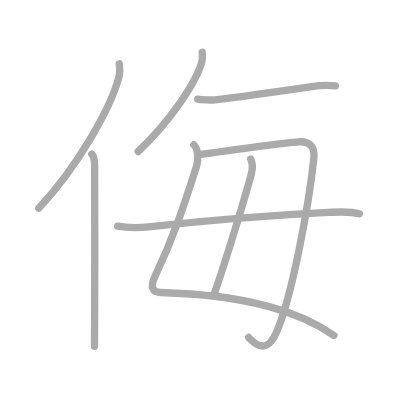
t = 0.00 s
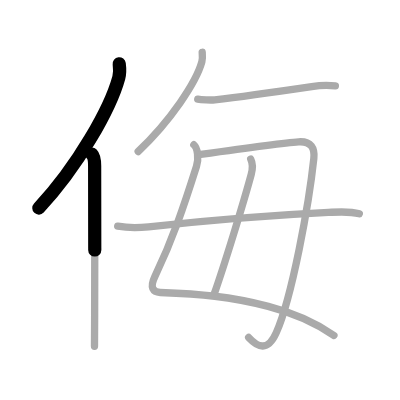
t = 1.50 s
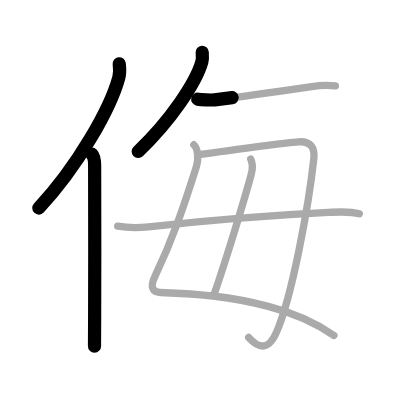
t = 3.25 s
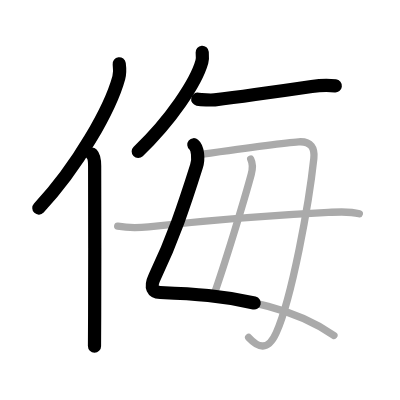
t = 4.75 s
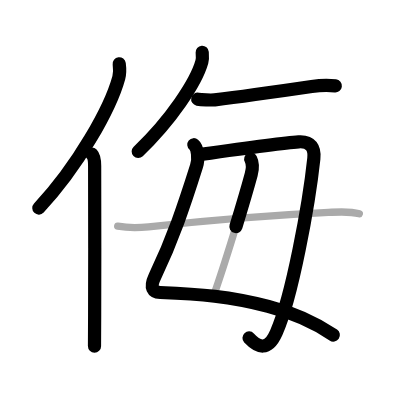
t = 6.50 s
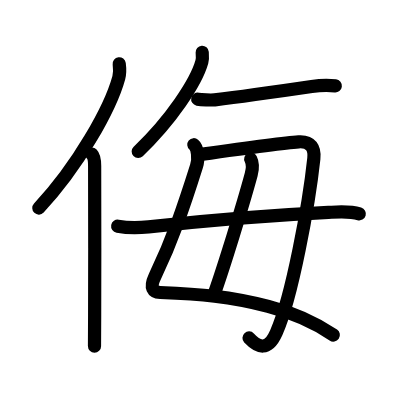
t = 8.00 s

The animated SVG that drew these frames (rendered in a browser with its animation timeline set to each time). Animation: 8 SMIL elements (animate=8); one cycle of 8.00 s.

<?xml version="1.0" standalone="no"?>
<!DOCTYPE svg PUBLIC "-//W3C//DTD SVG 1.1//EN"   "http://www.w3.org/Graphics/SVG/1.1/DTD/svg11.dtd">
<svg width="400px" height="400px"  version="1.1" xmlns="http://www.w3.org/2000/svg">
  <defs>
    <marker id="Triangle" viewBox="0 0 10 10" refX="0" refY="5" markerUnits="strokeWidth" markerWidth="3" style="stroke-opacity:0%;fill:#aaaaaa;" markerHeight="2" orient="auto">
      <path d="M 0 0 L 10 5 L 0 10 z" />
    </marker>
    
    <marker id="Arrow" viewBox="0 0 10 10" refX="5" refY="5" markerUnits="strokeWidth" markerWidth="1.8" style="stroke-opacity:0%;fill:#770000;" markerHeight="2" orient="auto">
      <path d="M 0 4 L 6 4 L 4 1 L 10 5 L 4 9 L 6 6 L 0 6 z" />
        <circle cx="5" cy="5" r="5" />
      </marker>
    
    <marker id="TriangleRed" viewBox="0 0 10 10" refX="0" refY="5" markerUnits="strokeWidth" markerWidth="3" style="stroke-opacity:0%;fill:#CC0000;" markerHeight="2" orient="auto">
      <path d="M 0 0 L 10 5 L 0 10 z" />
    </marker>
    
    <marker id="ArrowRed" viewBox="0 0 10 10" refX="5" refY="5" markerUnits="strokeWidth" markerWidth="1.8" style="stroke-opacity:0%;fill:#CC0000;" markerHeight="2" orient="auto">
      <path d="M 0 4 L 6 4 L 4 1 L 10 5 L 4 9 L 6 6 L 0 6 z" />
        <circle cx="5" cy="5" r="5" />
      </marker>
    
  </defs>
  
  <path style="fill:#ffffff; fill-opacity:100%; fill-rule:evenodd; stroke-width:0;" d="M 0 0 L 400px 0 L 400px 400px L 0 400px L 0 0" />

  <g transform="scale(3.6697247706422 3.6697247706422)">
<path style="fill:none; fill-opacity:0%; fill-rule:evenodd; stroke:#aaaaaa; stroke-opacity:100%; stroke-width: 1.5pt; stroke-linejoin:round; stroke-linecap:round;" d="M32.49 17.39c0.14 1.08 0.24 2.44-0.12 3.77c-2.29 8.41-11.14 24.16-21.81 35.56"></path>
<path style="fill:none; fill-opacity:0%; fill-rule:evenodd; stroke:#aaaaaa; stroke-opacity:100%; stroke-width: 1.5pt; stroke-linejoin:round; stroke-linecap:round;" d="M25.03 42c0.59 0.61 0.76 1.97 0.76 3.23c0 10.08 0.08 28.85 0 40.77c-0.02 3.48-0.04 6.4-0.04 8.38"></path>
<path style="fill:none; fill-opacity:0%; fill-rule:evenodd; stroke:#aaaaaa; stroke-opacity:100%; stroke-width: 1.5pt; stroke-linejoin:round; stroke-linecap:round;" d="M55.1 14.25c0.05 0.65 0.16 1.69-0.09 2.6c-1.55 5.6-8.51 16.02-17.36 24.43"></path>
<path style="fill:none; fill-opacity:0%; fill-rule:evenodd; stroke:#aaaaaa; stroke-opacity:100%; stroke-width: 1.5pt; stroke-linejoin:round; stroke-linecap:round;" d="M53.88 27.02c0.94 0.18 3.7 0.29 4.62 0.18c4.47-0.52 18.49-2.45 26.44-3.62c2.43-0.36 4.03-0.45 6.45-0.17"></path>
<path style="fill:none; fill-opacity:0%; fill-rule:evenodd; stroke:#aaaaaa; stroke-opacity:100%; stroke-width: 1.5pt; stroke-linejoin:round; stroke-linecap:round;" d="M52.82 39.44c1.03 0.85 1.4 3.75 0.72 5.89c-3.37 10.67-6.4 19.7-11.35 30.04c-1.45 3.03-0.49 4.25 1.47 4.33c10.84 0.43 18.96 1.05 29.44 3.78c5.98 1.55 12.27 4.02 17.89 7.93"></path>
<path style="fill:none; fill-opacity:0%; fill-rule:evenodd; stroke:#aaaaaa; stroke-opacity:100%; stroke-width: 1.5pt; stroke-linejoin:round; stroke-linecap:round;" d="M54.69 42.07c6.68-0.95 22.21-3.14 26.69-3.43c3.45-0.22 4.43 1.81 4.14 4.54c-1.33 12.48-5.94 37.8-10.23 47.46c-2.3 5.17-4.97 4.12-7.54 1.33"></path>
<path style="fill:none; fill-opacity:0%; fill-rule:evenodd; stroke:#aaaaaa; stroke-opacity:100%; stroke-width: 1.5pt; stroke-linejoin:round; stroke-linecap:round;" d="M68.32 43.35c0.45 0.88 0.63 2.39 0.13 4.22c-2.32 8.56-7.53 25.28-10.01 32.34"></path>
<path style="fill:none; fill-opacity:0%; fill-rule:evenodd; stroke:#aaaaaa; stroke-opacity:100%; stroke-width: 1.5pt; stroke-linejoin:round; stroke-linecap:round;" d="M32.07 61.64c3.43 0.61 5.94 0.44 8.42 0.17c12.25-1.31 31.7-3.07 49-3.92c2.76-0.14 5.75-0.41 8.43 0.38"></path>

<path style="fill:none; fill-opacity:0%; fill-rule:evenodd; stroke:#000000; stroke-opacity:100%; stroke-width: 2.7pt; stroke-linejoin:round; stroke-linecap:round;" d="M32.49 17.39c0.14 1.08 0.24 2.44-0.12 3.77c-2.29 8.41-11.14 24.16-21.81 35.56" pathLength="100" stroke-dashoffset="100" stroke-dasharray="100 105"><animate id="dashAnim1" attributeName="stroke-dashoffset" from="100" to="0" dur="1s" calcMode="linear" fill="freeze"/></path>
<path style="fill:none; fill-opacity:0%; fill-rule:evenodd; stroke:#000000; stroke-opacity:100%; stroke-width: 2.7pt; stroke-linejoin:round; stroke-linecap:round;" d="M25.03 42c0.59 0.61 0.76 1.97 0.76 3.23c0 10.08 0.08 28.85 0 40.77c-0.02 3.48-0.04 6.4-0.04 8.38" pathLength="100" stroke-dashoffset="100" stroke-dasharray="100 105"><animate id="dashAnim2" attributeName="stroke-dashoffset" from="100" to="0" dur="1s" calcMode="linear" begin="dashAnim1.end" fill="freeze"/></path>
<path style="fill:none; fill-opacity:0%; fill-rule:evenodd; stroke:#000000; stroke-opacity:100%; stroke-width: 2.7pt; stroke-linejoin:round; stroke-linecap:round;" d="M55.1 14.25c0.05 0.65 0.16 1.69-0.09 2.6c-1.55 5.6-8.51 16.02-17.36 24.43" pathLength="100" stroke-dashoffset="100" stroke-dasharray="100 105"><animate id="dashAnim3" attributeName="stroke-dashoffset" from="100" to="0" dur="1s" calcMode="linear" begin="dashAnim2.end" fill="freeze"/></path>
<path style="fill:none; fill-opacity:0%; fill-rule:evenodd; stroke:#000000; stroke-opacity:100%; stroke-width: 2.7pt; stroke-linejoin:round; stroke-linecap:round;" d="M53.88 27.02c0.94 0.18 3.7 0.29 4.62 0.18c4.47-0.52 18.49-2.45 26.44-3.62c2.43-0.36 4.03-0.45 6.45-0.17" pathLength="100" stroke-dashoffset="100" stroke-dasharray="100 105"><animate id="dashAnim4" attributeName="stroke-dashoffset" from="100" to="0" dur="1s" calcMode="linear" begin="dashAnim3.end" fill="freeze"/></path>
<path style="fill:none; fill-opacity:0%; fill-rule:evenodd; stroke:#000000; stroke-opacity:100%; stroke-width: 2.7pt; stroke-linejoin:round; stroke-linecap:round;" d="M52.82 39.44c1.03 0.85 1.4 3.75 0.72 5.89c-3.37 10.67-6.4 19.7-11.35 30.04c-1.45 3.03-0.49 4.25 1.47 4.33c10.84 0.43 18.96 1.05 29.44 3.78c5.98 1.55 12.27 4.02 17.89 7.93" pathLength="100" stroke-dashoffset="100" stroke-dasharray="100 105"><animate id="dashAnim5" attributeName="stroke-dashoffset" from="100" to="0" dur="1s" calcMode="linear" begin="dashAnim4.end" fill="freeze"/></path>
<path style="fill:none; fill-opacity:0%; fill-rule:evenodd; stroke:#000000; stroke-opacity:100%; stroke-width: 2.7pt; stroke-linejoin:round; stroke-linecap:round;" d="M54.69 42.07c6.68-0.95 22.21-3.14 26.69-3.43c3.45-0.22 4.43 1.81 4.14 4.54c-1.33 12.48-5.94 37.8-10.23 47.46c-2.3 5.17-4.97 4.12-7.54 1.33" pathLength="100" stroke-dashoffset="100" stroke-dasharray="100 105"><animate id="dashAnim6" attributeName="stroke-dashoffset" from="100" to="0" dur="1s" calcMode="linear" begin="dashAnim5.end" fill="freeze"/></path>
<path style="fill:none; fill-opacity:0%; fill-rule:evenodd; stroke:#000000; stroke-opacity:100%; stroke-width: 2.7pt; stroke-linejoin:round; stroke-linecap:round;" d="M68.32 43.35c0.45 0.88 0.63 2.39 0.13 4.22c-2.32 8.56-7.53 25.28-10.01 32.34" pathLength="100" stroke-dashoffset="100" stroke-dasharray="100 105"><animate id="dashAnim7" attributeName="stroke-dashoffset" from="100" to="0" dur="1s" calcMode="linear" begin="dashAnim6.end" fill="freeze"/></path>
<path style="fill:none; fill-opacity:0%; fill-rule:evenodd; stroke:#000000; stroke-opacity:100%; stroke-width: 2.7pt; stroke-linejoin:round; stroke-linecap:round;" d="M32.07 61.64c3.43 0.61 5.94 0.44 8.42 0.17c12.25-1.31 31.7-3.07 49-3.92c2.76-0.14 5.75-0.41 8.43 0.38" pathLength="100" stroke-dashoffset="100" stroke-dasharray="100 105"><animate id="dashAnim8" attributeName="stroke-dashoffset" from="100" to="0" dur="1s" calcMode="linear" begin="dashAnim7.end" fill="freeze"/></path>

</g>

</svg>  
          
